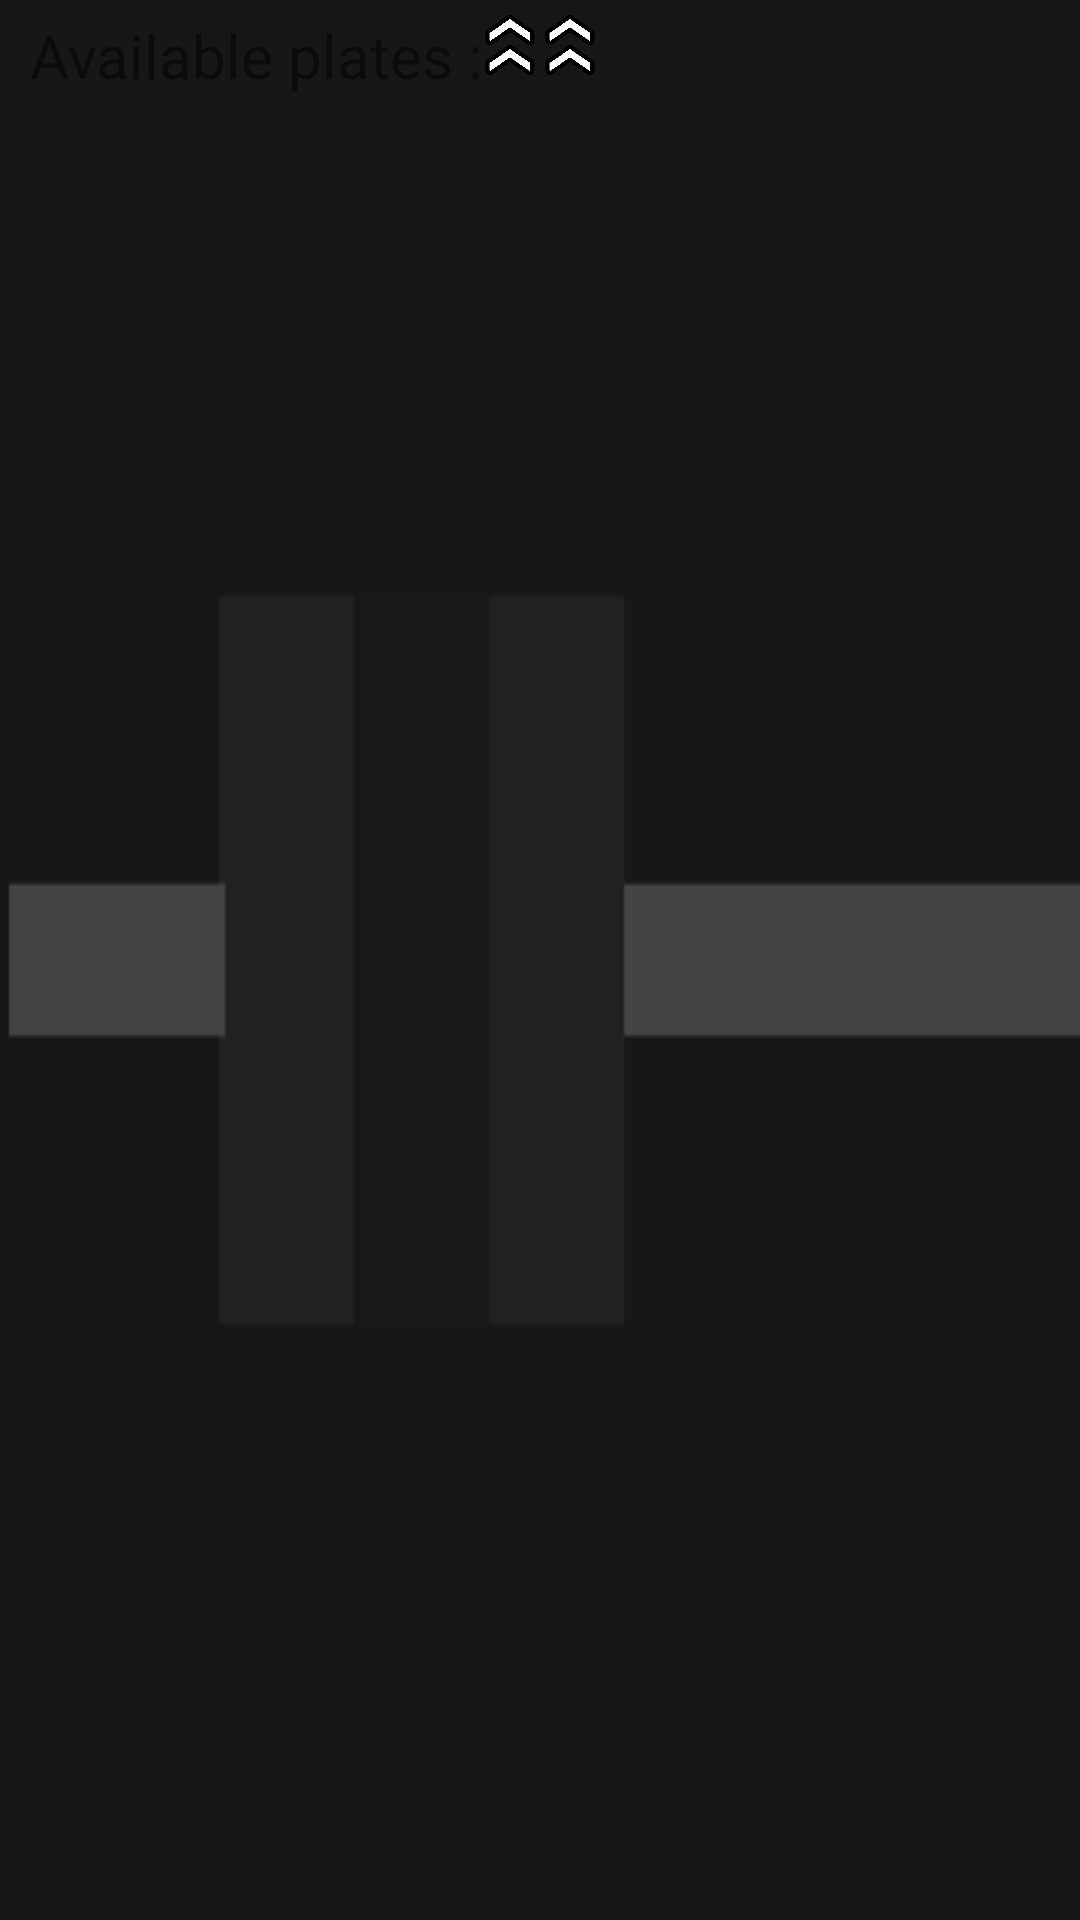

Layout XML and referenced resources for this Android screen:
<!-- AndroidManifest.xml: application theme Theme.HeavyPlateLoader -->
<!-- res/layout/bottom_sheet_weight_selection.xml -->
<?xml version="1.0" encoding="utf-8"?>
<androidx.constraintlayout.widget.ConstraintLayout
    xmlns:android="http://schemas.android.com/apk/res/android"
    xmlns:app="http://schemas.android.com/apk/res-auto"
    xmlns:tools="http://schemas.android.com/tools"
    android:id="@+id/bottom_sheet"
    android:layout_width="match_parent"
    android:layout_height="wrap_content"
    android:background="@color/black_70"
    android:orientation="vertical"
    app:behavior_hideable="false"
    app:behavior_peekHeight="30dp"
    app:layout_behavior="com.google.android.material.bottomsheet.BottomSheetBehavior">

    <TextView
        android:id="@+id/title"
        android:layout_height="wrap_content"
        android:layout_width="wrap_content"
        android:text="@string/plate_available"
        android:textSize="20sp"
        android:paddingTop="5dp"
        android:paddingStart="10dp"
        android:paddingEnd="10dp"
        app:layout_constraintTop_toTopOf="parent"
        app:layout_constraintStart_toStartOf="parent"/>
    <ImageView
        android:id="@+id/arrow1"
        android:layout_width="20dp"
        android:layout_height="20dp"
        android:layout_marginTop="5dp"
        android:src="@drawable/arrow_up"
        app:layout_constraintHorizontal_chainStyle="packed"
        app:layout_constraintTop_toTopOf="parent"
        app:layout_constraintStart_toStartOf="parent"
        app:layout_constraintEnd_toStartOf="@id/arrow2"/>
    <ImageView
        android:id="@+id/arrow2"
        android:layout_width="20dp"
        android:layout_height="20dp"
        android:layout_marginTop="5dp"
        android:src="@drawable/arrow_up"
        app:layout_constraintHorizontal_chainStyle="packed"
        app:layout_constraintTop_toTopOf="parent"
        app:layout_constraintStart_toEndOf="@id/arrow1"
        app:layout_constraintEnd_toEndOf="parent"/>
    <androidx.recyclerview.widget.RecyclerView
        android:id="@+id/list_available_plates"
        android:layout_height="105dp"
        android:layout_width="match_parent"
        android:orientation="horizontal"
        android:padding="10dp"
        app:layoutManager="androidx.recyclerview.widget.LinearLayoutManager"
        tools:itemCount="5"
        tools:listitem="@layout/item_front_plate"
        app:layout_constraintTop_toBottomOf="@id/title"/>
</androidx.constraintlayout.widget.ConstraintLayout>
<!-- res/layout/item_front_plate.xml (included above) -->
<?xml version="1.0" encoding="utf-8"?>
<androidx.constraintlayout.widget.ConstraintLayout
    xmlns:android="http://schemas.android.com/apk/res/android"
    xmlns:app="http://schemas.android.com/apk/res-auto"
    android:id="@+id/front_20kg"
    android:layout_width="105dp"
    android:layout_height="match_parent">
    <ImageView
        android:id="@+id/plate"
        android:layout_width="wrap_content"
        android:layout_height="wrap_content"
        android:paddingBottom="5dp"
        android:src="@drawable/front20kg"
        android:alpha="1.0"
        app:layout_constraintStart_toStartOf="parent"
        app:layout_constraintEnd_toEndOf="parent"
        app:layout_constraintTop_toTopOf="parent"
        app:layout_constraintBottom_toBottomOf="parent"/>
    <ImageView
        android:id="@+id/cross"
        android:layout_width="26dp"
        android:layout_height="26dp"
        android:layout_marginEnd="12dp"
        android:src="@drawable/close"
        android:visibility="invisible"
        app:layout_constraintBottom_toBottomOf="parent"
        app:layout_constraintEnd_toEndOf="parent"/>
</androidx.constraintlayout.widget.ConstraintLayout>
<!-- resources referenced by this layout -->
<resources>
  <color name="black_70">#B3000000</color>
  <!-- drawable arrow_up: png bitmap (drawable, 30509 bytes) -->
  <!-- drawable front20kg: png bitmap (drawable, 698274 bytes) -->
  <string name="plate_available">Available plates :</string>
  <style name="Theme.HeavyPlateLoader" parent="Theme.MaterialComponents.DayNight.DarkActionBar">
          
          <item name="colorPrimary">@color/grey_800</item>
          <item name="colorPrimaryVariant">@color/grey_800</item>
          <item name="colorOnPrimary">@color/white</item>
          
          <item name="colorSecondary">@color/teal_200</item>
          <item name="colorSecondaryVariant">@color/teal_700</item>
          <item name="colorOnSecondary">@color/black</item>
          
          <item name="android:statusBarColor" tools:targetApi="l">?attr/colorPrimaryVariant</item>
          
          <item name="android:windowBackground">@drawable/launch_screen</item>
      </style>
  <color name="grey_800">#424242</color>
  <color name="white">#FFFFFFFF</color>
  <color name="teal_200">#FF03DAC5</color>
  <color name="teal_700">#FF018786</color>
  <color name="black">#FF000000</color>
  <!-- drawable launch_screen (drawable) -->
  <?xml version="1.0" encoding="utf-8"?>
  <layer-list xmlns:android="http://schemas.android.com/apk/res/android">
      <item>
          <color android:color="@color/black_70"/>
      </item>
      <item>
          <bitmap
              android:src="@drawable/logo_title"
              android:tileMode="disabled"
              android:gravity="center"/>
      </item>
  </layer-list>
  <!-- drawable logo_title: png bitmap (drawable, 4246 bytes) -->
</resources>
